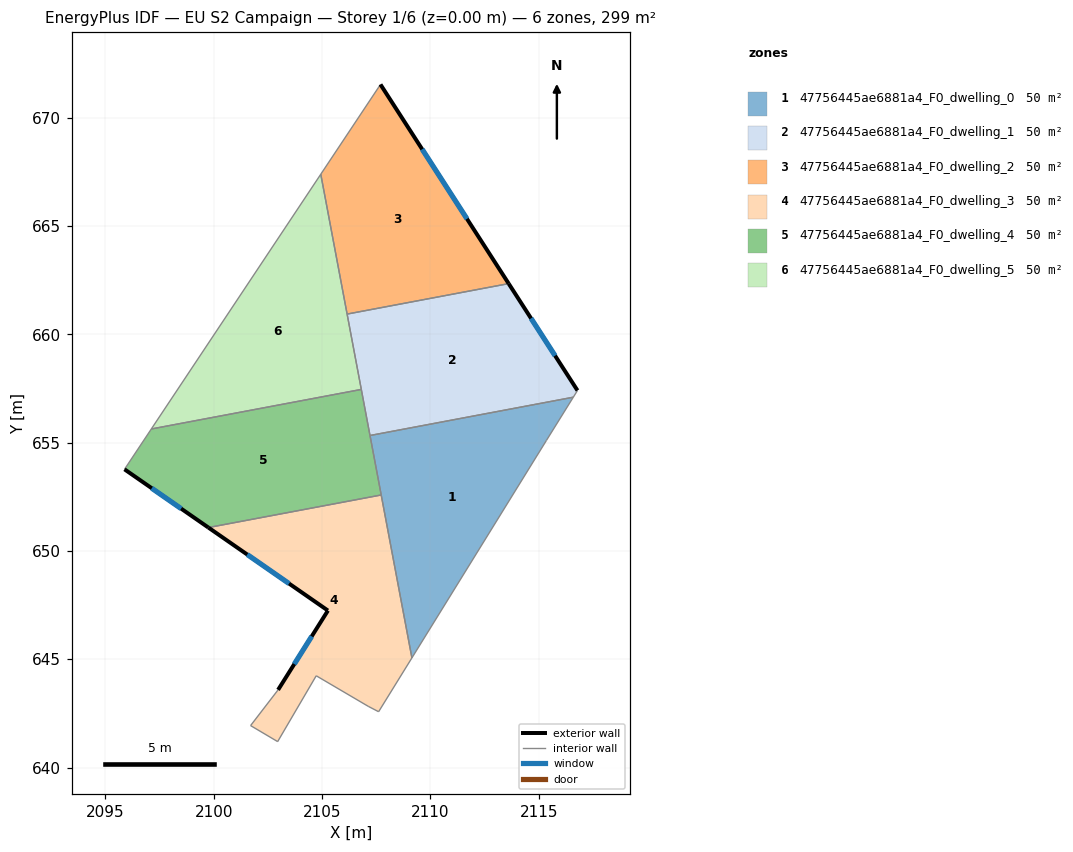
=== STOREY PLAN SPEC (per zone: floor XY polygon, exterior-wall plan segments, windows/doors) ===
zone 1: 47756445ae6881a4_F0_dwelling_0  (49.9 m²)
  floor: (2116.60, 657.09) (2115.36, 655.11) (2109.15, 645.06) (2107.21, 655.33)
  interior walls: 5
zone 2: 47756445ae6881a4_F0_dwelling_1  (49.9 m²)
  floor: (2113.62, 662.34) (2116.79, 657.41) (2116.60, 657.09) (2107.21, 655.33) (2106.16, 660.93)
  exterior wall: (2116.79, 657.41) – (2113.62, 662.34)  [5.9 m]
    window: (2115.76, 659.01) – (2114.65, 660.73)  [2.2 m²]
  interior walls: 5
zone 3: 47756445ae6881a4_F0_dwelling_2  (49.9 m²)
  floor: (2107.70, 671.53) (2113.62, 662.34) (2106.16, 660.93) (2104.94, 667.39)
  exterior wall: (2113.62, 662.34) – (2107.70, 671.53)  [10.9 m]
    window: (2111.69, 665.33) – (2109.62, 668.54)  [4.0 m²]
  interior walls: 3
zone 4: 47756445ae6881a4_F0_dwelling_3  (49.9 m²)
  floor: (2107.73, 652.58) (2109.15, 645.06) (2107.61, 642.58) (2107.13, 642.83) (2104.73, 644.24) (2102.95, 641.20) (2101.70, 641.94) (2102.97, 643.59) (2105.27, 647.25) (2099.76, 651.08)
  exterior wall: (2105.27, 647.25) – (2102.97, 643.59)  [4.3 m]
    window: (2104.53, 646.06) – (2103.72, 644.78)  [1.6 m²]
  exterior wall: (2099.76, 651.08) – (2105.27, 647.25)  [6.7 m]
    window: (2101.55, 649.83) – (2103.48, 648.49)  [2.5 m²]
  interior walls: 8
zone 5: 47756445ae6881a4_F0_dwelling_4  (49.9 m²)
  floor: (2106.81, 657.45) (2107.73, 652.58) (2099.76, 651.08) (2095.88, 653.77) (2097.12, 655.63)
  exterior wall: (2095.88, 653.77) – (2099.76, 651.08)  [4.7 m]
    window: (2097.14, 652.89) – (2098.50, 651.95)  [1.7 m²]
  interior walls: 5
zone 6: 47756445ae6881a4_F0_dwelling_5  (49.9 m²)
  floor: (2104.94, 667.39) (2106.81, 657.45) (2097.12, 655.63)
  interior walls: 4

=== DERIVED (storey summary) ===
Building: EU S2 Campaign
Storey: 1 of 6  (floor level z = 0.00 m)
Storey gross floor area: 299.1 m²
Zones on this storey: 6
  - 47756445ae6881a4_F0_dwelling_0: floor 49.9 m²
  - 47756445ae6881a4_F0_dwelling_1: floor 49.9 m²; exterior wall 5.9 m (17.6 m²); 1 window(s) 2.2 m²; WWR 12.2%
  - 47756445ae6881a4_F0_dwelling_2: floor 49.9 m²; exterior wall 10.9 m (32.8 m²); 1 window(s) 4.0 m²; WWR 12.2%
  - 47756445ae6881a4_F0_dwelling_3: floor 49.9 m²; exterior wall 11.0 m (33.1 m²); 2 window(s) 4.0 m²; WWR 12.2%
  - 47756445ae6881a4_F0_dwelling_4: floor 49.9 m²; exterior wall 4.7 m (14.1 m²); 1 window(s) 1.7 m²; WWR 12.2%
  - 47756445ae6881a4_F0_dwelling_5: floor 49.9 m²
Zone adjacency (shared interzone walls):
  - 47756445ae6881a4_F0_dwelling_0 ↔ 47756445ae6881a4_F0_dwelling_1
  - 47756445ae6881a4_F0_dwelling_0 ↔ 47756445ae6881a4_F0_dwelling_3
  - 47756445ae6881a4_F0_dwelling_0 ↔ 47756445ae6881a4_F0_dwelling_4
  - 47756445ae6881a4_F0_dwelling_1 ↔ 47756445ae6881a4_F0_dwelling_2
  - 47756445ae6881a4_F0_dwelling_1 ↔ 47756445ae6881a4_F0_dwelling_4
  - 47756445ae6881a4_F0_dwelling_1 ↔ 47756445ae6881a4_F0_dwelling_5
  - 47756445ae6881a4_F0_dwelling_2 ↔ 47756445ae6881a4_F0_dwelling_5
  - 47756445ae6881a4_F0_dwelling_3 ↔ 47756445ae6881a4_F0_dwelling_4
  - 47756445ae6881a4_F0_dwelling_4 ↔ 47756445ae6881a4_F0_dwelling_5